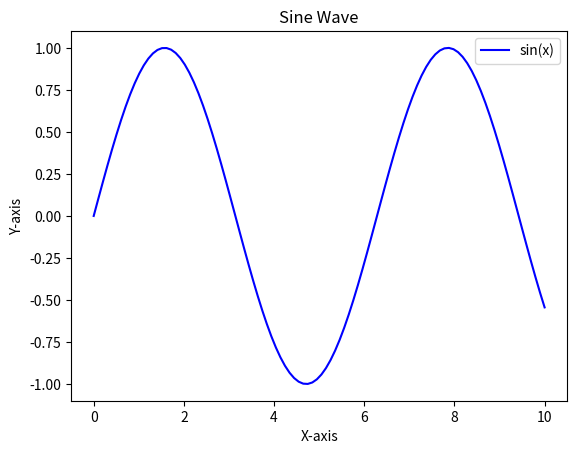

Here is the Python script that generated this plot:
import numpy as np
import matplotlib.pyplot as plt

# Generate X values from 0 to 10
x = np.linspace(0, 10, 100)

# Y values = sin(x)
y = np.sin(x)

# Plot the graph
plt.plot(x, y, label='sin(x)', color='blue')

# Add title and labels
plt.title("Sine Wave")
plt.xlabel("X-axis")
plt.ylabel("Y-axis")
plt.legend()

# Show the plot
plt.show()
